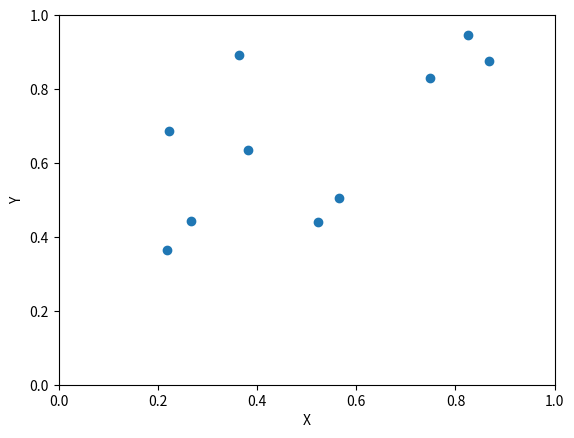

Recreate this plot in Python. (Note: this script raises an exception after producing the figure.)
# -*- coding: utf-8 -*-
"""
Created on Tue Oct  4 16:58:26 2011

[redacted]
@website: www.ambhas.com
@email: [email redacted]
"""

# import required modules
from __future__ import division
import numpy as np
from scipy.interpolate import griddata
import matplotlib.pyplot as plt

#genrate locations and rainfall
x = np.random.rand(10)
y = np.random.rand(10)
rain = 10*np.random.rand(10)

#plot the locations
plt.clf()
plt.scatter(x,y)
plt.xlabel('X')
plt.ylabel('Y')
plt.xlim((0,1))
plt.ylim((0,1))
plt.savefig('/home/<user>/articles/python/tex/images/loc.png')

#generate the desired grid, where rainfall is to be interpolated
X,Y = np.meshgrid(np.linspace(0,1,1000), np.linspace(0,1,1000))

#perform the gridding
grid_rain = griddata((x,y), rain, (X, Y))

#plot the contour
plt.clf()
plt.contourf(X,Y,grid_rain)
plt.colorbar()
plt.xlabel('X')
plt.ylabel('Y')
plt.scatter(x, y, s=30, c='r')
plt.xlim((0,1))
plt.ylim((0,1))
plt.savefig('/home/<user>/articles/python/tex/images/grid_rain.png')
